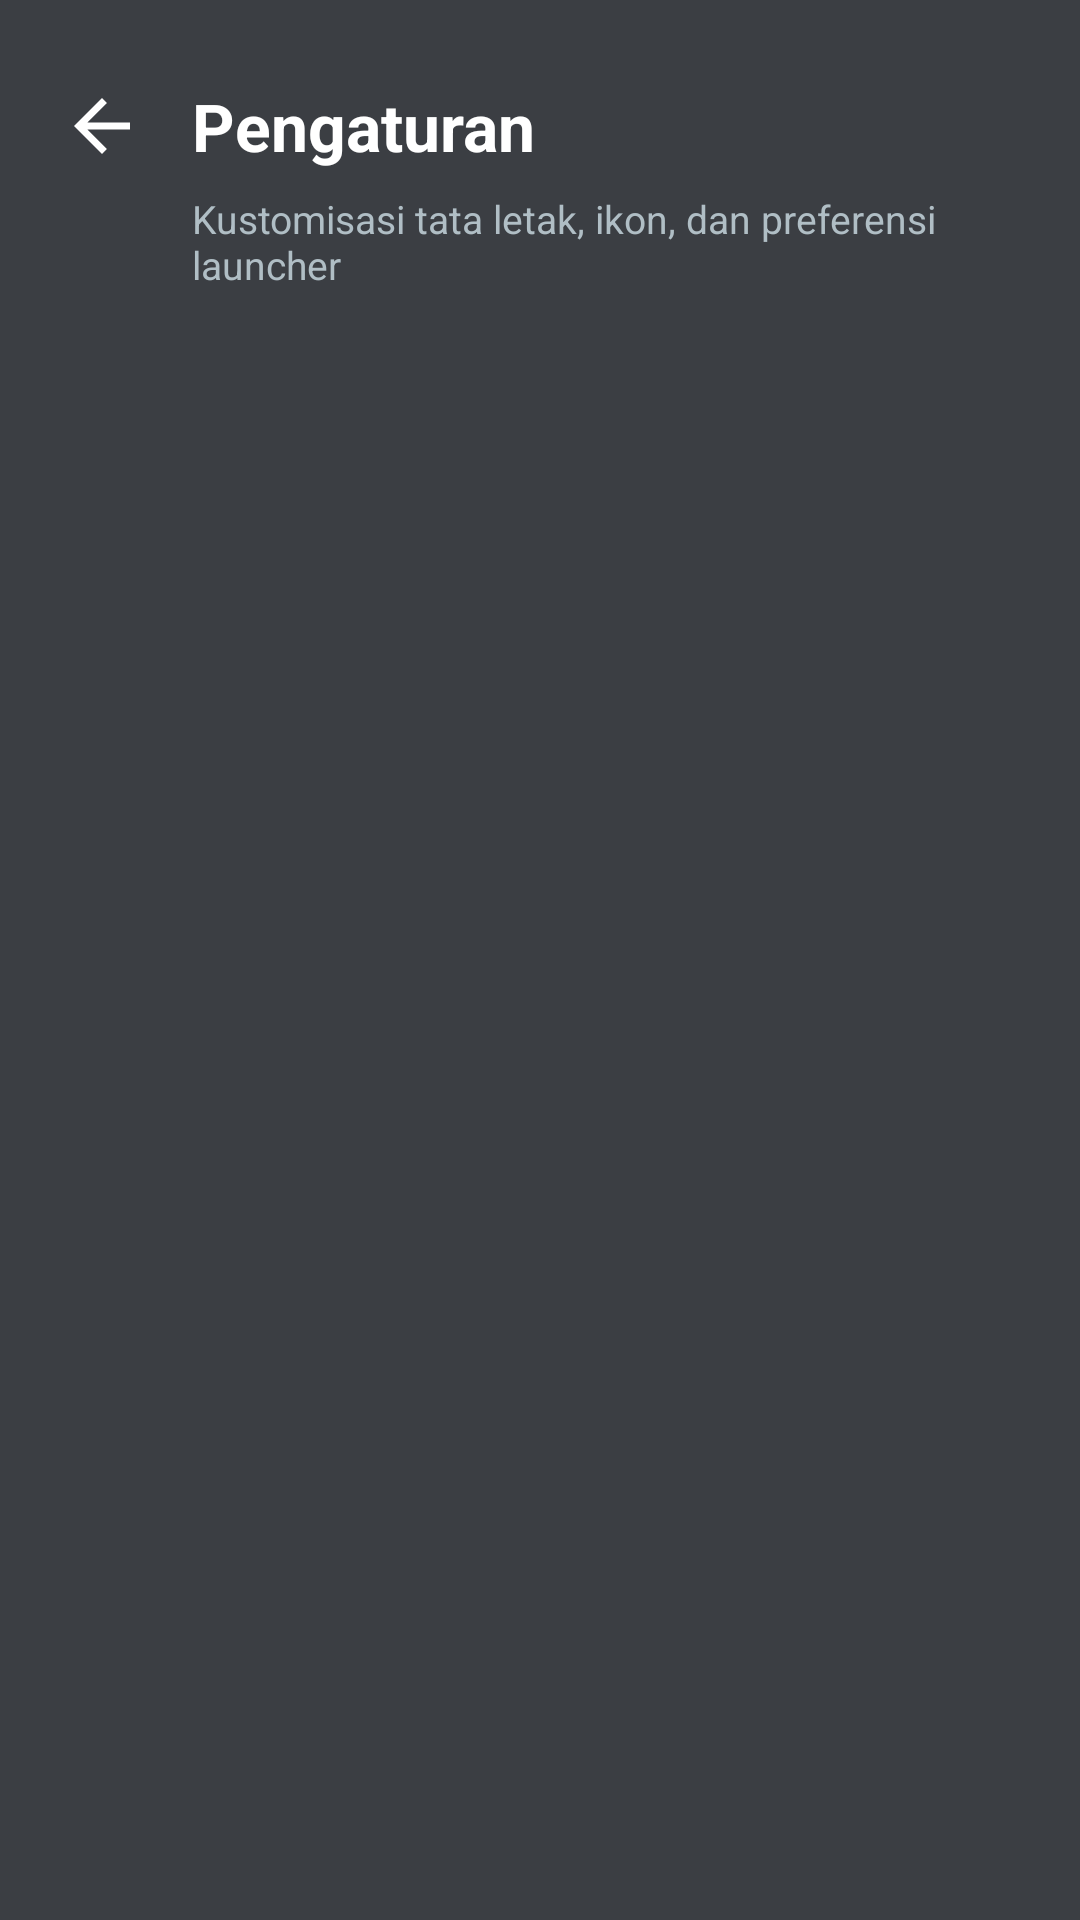

Android layout source for this screen:
<!-- AndroidManifest.xml: activity theme Theme.Silauncer.Settings -->
<!-- res/layout/activity_settings.xml -->
<?xml version="1.0" encoding="utf-8"?>
<RelativeLayout xmlns:android="http://schemas.android.com/apk/res/android"
    android:layout_width="match_parent"
    android:layout_height="match_parent"
    android:background="@color/settings_overlay_bg"
    android:fitsSystemWindows="true">

    
    
    <LinearLayout
        android:id="@+id/header_layout"
        android:layout_width="match_parent"
        android:layout_height="wrap_content"
        android:orientation="vertical"
        android:paddingStart="@dimen/spacing_large"
        android:paddingTop="@dimen/spacing_extra_large"
        android:paddingEnd="@dimen/spacing_large"
        android:paddingBottom="@dimen/spacing_large">

        <LinearLayout
            android:layout_width="match_parent"
            android:layout_height="wrap_content"
            android:gravity="center_vertical"
            android:orientation="horizontal">

            <ImageView
                android:id="@+id/btn_back"
                android:layout_width="@dimen/back_button_size"
                android:layout_height="@dimen/back_button_size"
                android:layout_marginEnd="@dimen/spacing_medium"
                android:background="?attr/selectableItemBackgroundBorderless"
                android:contentDescription="@string/back"
                android:padding="@dimen/spacing_micro"
                android:src="@drawable/ic_back" />

            <TextView
                android:layout_width="wrap_content"
                android:layout_height="wrap_content"
                android:text="@string/settings_title"
                android:textColor="@color/text_primary"
                android:textSize="@dimen/text_size_title"
                android:textStyle="bold" />
        </LinearLayout>

        <TextView
            android:layout_width="match_parent"
            android:layout_height="wrap_content"
            android:layout_marginStart="@dimen/spacing_bottom_padding"
            android:layout_marginTop="@dimen/spacing_micro"
            android:text="@string/settings_subtitle"
            android:textColor="@color/text_secondary"
            android:textSize="@dimen/text_size_subtitle" />
    </LinearLayout>

    
    
    <androidx.recyclerview.widget.RecyclerView
        android:id="@+id/rv_settings_tree"
        android:layout_width="match_parent"
        android:layout_height="match_parent"
        android:layout_below="@id/header_layout"
        android:clipToPadding="false"
        android:paddingStart="@dimen/spacing_large"
        android:paddingTop="@dimen/spacing_small"
        android:paddingEnd="@dimen/spacing_large"
        android:paddingBottom="@dimen/spacing_bottom_padding" />

</RelativeLayout>
<!-- resources referenced by this layout -->
<resources>
  <color name="settings_overlay_bg">#CC0A0E14</color>
  <color name="text_primary">#FFFFFF</color>
  <color name="text_secondary">#B0BEC5</color>
  <dimen name="back_button_size">36dp</dimen>
  <dimen name="spacing_bottom_padding">48dp</dimen>
  <dimen name="spacing_extra_large">24dp</dimen>
  <dimen name="spacing_large">16dp</dimen>
  <dimen name="spacing_medium">12dp</dimen>
  <dimen name="spacing_micro">4dp</dimen>
  <dimen name="spacing_small">8dp</dimen>
  <dimen name="text_size_subtitle">13sp</dimen>
  <dimen name="text_size_title">22sp</dimen>
  <!-- drawable ic_back (drawable) -->
  <?xml version="1.0" encoding="utf-8"?>
  <vector xmlns:android="http://schemas.android.com/apk/res/android"
      android:width="24dp"
      android:height="24dp"
      android:viewportWidth="24"
      android:viewportHeight="24">
    <path
        android:fillColor="@color/icon_tint_primary"
        android:pathData="M20,11H7.83l5.59,-5.59L12,4l-8,8 8,8 1.41,-1.41L7.83,13H20v-2z"/>
  </vector>
  <string name="back">Kembali</string>
  <string name="settings_subtitle">Kustomisasi tata letak, ikon, dan preferensi launcher</string>
  <string name="settings_title">Pengaturan</string>
  <style name="Theme.Silauncer.Settings" parent="Theme.AppCompat.NoActionBar">
          <item name="android:windowBackground">@android:color/transparent</item>
          <item name="android:windowShowWallpaper">true</item>
          <item name="android:windowTranslucentNavigation">true</item>
          <item name="android:windowTranslucentStatus">true</item>
          <item name="android:colorBackgroundCacheHint">@null</item>
      </style>
  <color name="icon_tint_primary">#FFFFFF</color>
</resources>
